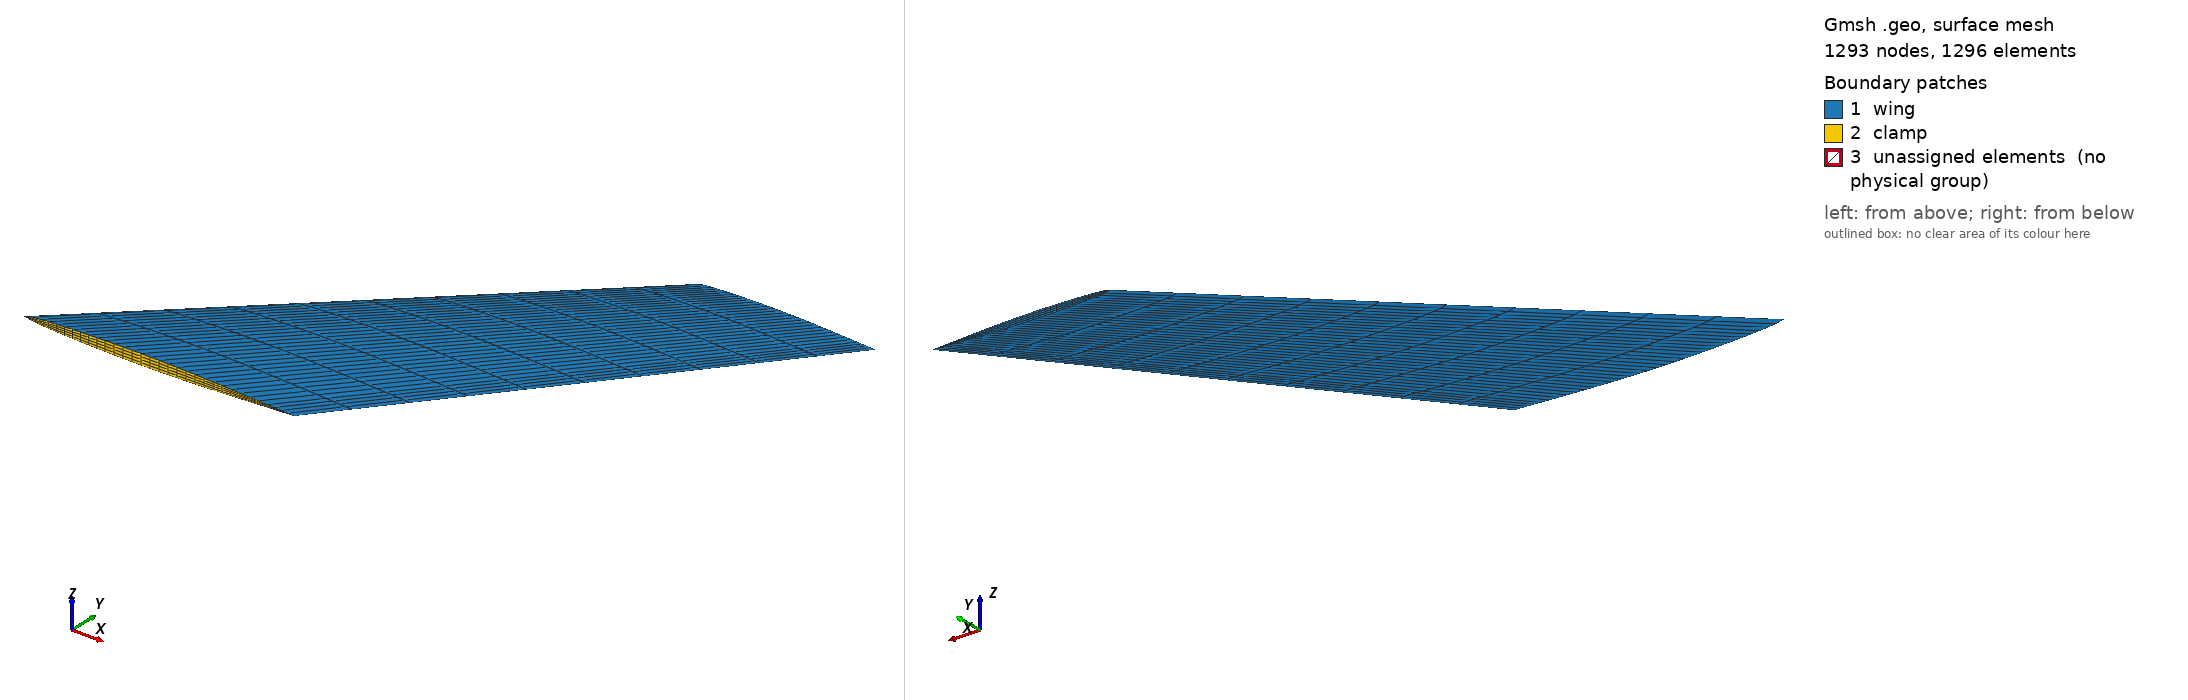

Gmsh geometry script, surface-meshed: 1293 nodes, 1296 surface elements. Boundary patches (legend numbers): 1 wing, 2 clamp, 3 unassigned elements (no physical group). Left view from above one corner, right view from below the opposite corner. Legend entries are the model's physical surfaces; 'unassigned elements' are surfaces in no physical group. The drawing asked Gmsh for element sizes between 1% and 20% of the model's largest extent; the script's own settings can give other sizes.

=== agard445_solid.geo (drawn) ===
/* AGARD 445 wing */
// For gmsh 4, use line 220 instead of line 221 (Bezier <- BSpline)

//// GEOMETRY


/// Points

// Airfoil 1: agard445, 51 points 
Point(1) = {0.559000,0.000000,0.000000};
Point(2) = {0.531050,0.000000,0.001398};
Point(3) = {0.503100,0.000000,0.002739};
Point(4) = {0.475150,0.000000,0.004075};
Point(5) = {0.447200,0.000000,0.005406};
Point(6) = {0.419250,0.000000,0.006680};
Point(7) = {0.391300,0.000000,0.007837};
Point(8) = {0.363350,0.000000,0.008866};
Point(9) = {0.335400,0.000000,0.009743};
Point(10) = {0.307450,0.000000,0.010442};
Point(11) = {0.279500,0.000000,0.010923};
Point(12) = {0.251550,0.000000,0.011158};
Point(13) = {0.223600,0.000000,0.011163};
Point(14) = {0.195650,0.000000,0.010968};
Point(15) = {0.167700,0.000000,0.010576};
Point(16) = {0.139750,0.000000,0.009995};
Point(17) = {0.111800,0.000000,0.009196};
Point(18) = {0.083850,0.000000,0.008156};
Point(19) = {0.055900,0.000000,0.006781};
Point(20) = {0.041925,0.000000,0.005920};
Point(21) = {0.027950,0.000000,0.004891};
Point(22) = {0.013975,0.000000,0.003617};
Point(23) = {0.006988,0.000000,0.002622};
Point(24) = {0.004193,0.000000,0.002057};
Point(25) = {0.002795,0.000000,0.001699};
Point(26) = {0.000000,0.000000,0.000000};
Point(27) = {0.002795,0.000000,-0.001699};
Point(28) = {0.004193,0.000000,-0.002057};
Point(29) = {0.006988,0.000000,-0.002622};
Point(30) = {0.013975,0.000000,-0.003617};
Point(31) = {0.027950,0.000000,-0.004891};
Point(32) = {0.041925,0.000000,-0.005920};
Point(33) = {0.055900,0.000000,-0.006781};
Point(34) = {0.083850,0.000000,-0.008156};
Point(35) = {0.111800,0.000000,-0.009196};
Point(36) = {0.139750,0.000000,-0.009995};
Point(37) = {0.167700,0.000000,-0.010576};
Point(38) = {0.195650,0.000000,-0.010968};
Point(39) = {0.223600,0.000000,-0.011163};
Point(40) = {0.251550,0.000000,-0.011158};
Point(41) = {0.279500,0.000000,-0.010923};
Point(42) = {0.307450,0.000000,-0.010442};
Point(43) = {0.335400,0.000000,-0.009743};
Point(44) = {0.363350,0.000000,-0.008866};
Point(45) = {0.391300,0.000000,-0.007837};
Point(46) = {0.419250,0.000000,-0.006680};
Point(47) = {0.447200,0.000000,-0.005406};
Point(48) = {0.475150,0.000000,-0.004075};
Point(49) = {0.503100,0.000000,-0.002739};
Point(50) = {0.531050,0.000000,-0.001398};

// Airfoil 2: agard445, 51 points 
Point(52) = {1.178128,0.762000,0.000000};
Point(53) = {1.159709,0.762000,0.000921};
Point(54) = {1.141290,0.762000,0.001805};
Point(55) = {1.122870,0.762000,0.002685};
Point(56) = {1.104451,0.762000,0.003562};
Point(57) = {1.086032,0.762000,0.004402};
Point(58) = {1.067613,0.762000,0.005165};
Point(59) = {1.049194,0.762000,0.005843};
Point(60) = {1.030775,0.762000,0.006421};
Point(61) = {1.012356,0.762000,0.006881};
Point(62) = {0.993937,0.762000,0.007198};
Point(63) = {0.975518,0.762000,0.007353};
Point(64) = {0.957099,0.762000,0.007357};
Point(65) = {0.938680,0.762000,0.007228};
Point(66) = {0.920261,0.762000,0.006970};
Point(67) = {0.901842,0.762000,0.006587};
Point(68) = {0.883423,0.762000,0.006060};
Point(69) = {0.865004,0.762000,0.005375};
Point(70) = {0.846585,0.762000,0.004468};
Point(71) = {0.837375,0.762000,0.003901};
Point(72) = {0.828166,0.762000,0.003223};
Point(73) = {0.818956,0.762000,0.002383};
Point(74) = {0.814351,0.762000,0.001728};
Point(75) = {0.812509,0.762000,0.001356};
Point(76) = {0.811589,0.762000,0.001120};
Point(77) = {0.809747,0.762000,0.000000};
Point(78) = {0.811589,0.762000,-0.001120};
Point(79) = {0.812509,0.762000,-0.001356};
Point(80) = {0.814351,0.762000,-0.001728};
Point(81) = {0.818956,0.762000,-0.002383};
Point(82) = {0.828166,0.762000,-0.003223};
Point(83) = {0.837375,0.762000,-0.003901};
Point(84) = {0.846585,0.762000,-0.004468};
Point(85) = {0.865004,0.762000,-0.005375};
Point(86) = {0.883423,0.762000,-0.006060};
Point(87) = {0.901842,0.762000,-0.006587};
Point(88) = {0.920261,0.762000,-0.006970};
Point(89) = {0.938680,0.762000,-0.007228};
Point(90) = {0.957099,0.762000,-0.007357};
Point(91) = {0.975518,0.762000,-0.007353};
Point(92) = {0.993937,0.762000,-0.007198};
Point(93) = {1.012356,0.762000,-0.006881};
Point(94) = {1.030775,0.762000,-0.006421};
Point(95) = {1.049194,0.762000,-0.005843};
Point(96) = {1.067613,0.762000,-0.005165};
Point(97) = {1.086032,0.762000,-0.004402};
Point(98) = {1.104451,0.762000,-0.003562};
Point(99) = {1.122870,0.762000,-0.002685};
Point(100) = {1.141290,0.762000,-0.001805};
Point(101) = {1.159709,0.762000,-0.000921};

/*
// Tip:
Point(5101) = {1.159709,0.762000,0.000000};
Point(5102) = {1.141290,0.762268,0.000000};
Point(5103) = {1.122870,0.762536,0.000000};
Point(5104) = {1.104451,0.762804,0.000000};
Point(5105) = {1.086032,0.763072,0.000000};
Point(5106) = {1.067613,0.763340,0.000000};
Point(5107) = {1.049194,0.763608,0.000000};
Point(5108) = {1.030775,0.763876,0.000000};
Point(5109) = {1.012356,0.764145,0.000000};
Point(5110) = {0.993937,0.764413,0.000000};
Point(5111) = {0.975518,0.764681,0.000000};
Point(5112) = {0.957099,0.764949,0.000000};
Point(5113) = {0.938680,0.765217,0.000000};
Point(5114) = {0.920261,0.765485,0.000000};
Point(5115) = {0.815077,0.767016,0.000000};
*/

// Root center:
Point(1001) = {0.503100,0.000000,0.000000};
Point(1002) = {0.167700,0.000000,0.000000};
// Tip center:
Point(5349) = {1.141290,0.762000,0.000000};
Point(5350) = {0.920261,0.762000,0.000000};


/// Lines

// Airfoil 1:
Spline(1) = {1,2,3};
Spline(2) = {3,4,5,6,7,8,9,10,11,12,13,14,15};
Spline(3) = {15,16,17,18,19,20,21,22,23,24,25,26};
Spline(4) = {26,27,28,29,30,31,32,33,34,35,36,37};
Spline(5) = {37,38,39,40,41,42,43,44,45,46,47,48,49};
Spline(6) = {49,50,1};

// Airfoil 2:
Spline(7) = {52,53,54};
Spline(8) = {54,55,56,57,58,59,60,61,62,63,64,65,66};
Spline(9) = {66,67,68,69,70,71,72,73,74,75,76,77};
Spline(10) = {77,78,79,80,81,82,83,84,85,86,87,88};
Spline(11) = {88,89,90,91,92,93,94,95,96,97,98,99,100};
Spline(12) = {100,101,52};

// Airfoil 1 to airfoil 2:
Line(61) = {1,52};
Line(62) = {3,54};
Line(63) = {15,66};
Line(64) = {26,77};
Line(65) = {37,88};
Line(66) = {49,100};

// Root
Line(101) = {1, 1001};
Line(102) = {1001, 1002};
Line(103) = {1002, 26};
Line(104) = {3, 1001};
Line(105) = {15, 1002};
Line(106) = {37, 1002};
Line(107) = {49, 1001};

// Tip
Line(111) = {52, 5349};
Line(112) = {5349, 5350};
Line(113) = {5350, 77};
Line(114) = {54, 5349};
Line(115) = {66, 5350};
Line(116) = {88, 5350};
Line(117) = {100, 5349};

/*
// Tip:
Spline(121) = {52,5101,5102};
Spline(122) = {5102,5103,5104,5105,5106,5107,5108,5109,5110,5111,5112,5113,5114};
Bezier(123) = {5114,5115,77};
//BSpline(123) = {5114,5115,77};
Ellipse(124) = {54,5349,54,5102};
Ellipse(125) = {66,5350,66,5114};
Ellipse(126) = {88,5350,88,5114};
Ellipse(127) = {100,5349,100,5102};
*/

// Internal
Line(131) = {1001, 5349};
Line(132) = {1002, 5350};
/*
Line(133) = {5349, 5102};
Line(134) = {5350, 5114};
*/

/// Line loops & Surfaces

// Wing 1:
Line Loop(11) = {1,62,-7,-61};
Line Loop(12) = {2,63,-8,-62};
Line Loop(13) = {3,64,-9,-63};
Line Loop(14) = {4,65,-10,-64};
Line Loop(15) = {5,66,-11,-65};
Line Loop(16) = {6,61,-12,-66};
Surface(11) = {11};
Surface(12) = {12};
Surface(13) = {13};
Surface(14) = {14};
Surface(15) = {15};
Surface(16) = {16};

// Wingroot:
Line Loop(51) = {-1,101,-104};
Line Loop(52) = {2,105,-102,-104};
Line Loop(53) = {-3,105,103};
Line Loop(54) = {-4,-103,-106};
Line Loop(55) = {5,107,102,-106};
Line Loop(56) = {-6,107,-101};
Surface(51) = {51};
Surface(52) = {-52};
Surface(53) = {53};
Surface(54) = {54};
Surface(55) = {-55};
Surface(56) = {56};

// Wingtip:
Line Loop(61) = {-7,111,-114};
Line Loop(62) = {8,115,-112,-114};
Line Loop(63) = {-9,115,113};
Line Loop(64) = {-10,-113,-116};
Line Loop(65) = {11,117,112,-116};
Line Loop(66) = {-12,117,-111};
Surface(61) = {61};
Surface(62) = {-62};
Surface(63) = {63};
Surface(64) = {64};
Surface(65) = {-65};
Surface(66) = {66};

/*
// Wingtip:
Line Loop(71) = {7,124,-121};
Line Loop(72) = {8,125,-122,-124};
Line Loop(73) = {9,-123,-125};
Line Loop(74) = {10,126,123};
Line Loop(75) = {11,127,122,-126};
Line Loop(76) = {12,121,-127};
Surface(71) = {71};
Surface(72) = {72};
Surface(73) = {73};
Surface(74) = {74};
Surface(75) = {75};
Surface(76) = {76};
*/

// Horizontal internal
Line Loop(101) = {101,131,-111,-61};
Line Loop(102) = {102,132,-112,-131};
Line Loop(103) = {103,64,-113,-132};
/*
Line Loop(106) = {111,133,-121};
Line Loop(107) = {112,134,-122,-133};
Line Loop(108) = {113,-123,-134};
*/
Surface(101) = {101};
Surface(102) = {102};
Surface(103) = {103};
/*
Surface(106) = {106};
Surface(107) = {107};
Surface(108) = {108};
*/

// Vertical Internal
Line Loop(111) = {62,114,-131,-104};
Line Loop(112) = {63,115,-132,-105};
Line Loop(113) = {65,116,-132,-106};
Line Loop(114) = {66,117,-131,-107};
/*
Line Loop(116) = {124,-133,-114};
Line Loop(117) = {125,-134,-115};
Line Loop(118) = {126,-134,-116};
Line Loop(119) = {127,-133,-117};
*/
Surface(111) = {-111};
Surface(112) = {-112};
Surface(113) = {113};
Surface(114) = {114};
/*
Surface(116) = {-116};
Surface(117) = {-117};
Surface(118) = {118};
Surface(119) = {119};
*/

/// Surface loops & Volumes

Surface Loop(1) = {11, 51, 101, 111, 61};
Volume(1) = {1};
Surface Loop(2) = {114, 66, 16, 56, 101};
Volume(2) = {2};
Surface Loop(3) = {12, 52, 102, 112, 111, 62};
Volume(3) = {3};
Surface Loop(4) = {65, 102, 55, 15, 113, 114};
Volume(4) = {4};
Surface Loop(5) = {53, 13, 103, 112, 63};
Volume(5) = {5};
Surface Loop(6) = {54, 14, 113, 103, 64};
Volume(6) = {6};
/*
Surface Loop(7) = {116, 71, 61, 106};
Volume(7) = {7};
Surface Loop(8) = {119, 66, 106, 76};
Volume(8) = {8};
Surface Loop(9) = {62, 72, 107, 117, 116};
Volume(9) = {9};
Surface Loop(10) = {119, 75, 65, 107, 118};
Volume(10) = {10};
Surface Loop(11) = {117, 63, 73, 108};
Volume(11) = {11};
Surface Loop(12) = {64, 74, 108, 118};
Volume(12) = {12};
*/

//// MESHING

/*
Transfinite Line{1,6,7,12,101,111,121} = 5;
Transfinite Line{2,5,8,11,102,112,122} = 8;
Transfinite Line{3,4,9,10,103,113,123} = 5;
Transfinite Line{61,62,63,64,65,66,131,132} = 11;
Transfinite Line{104,105,106,107,114,115,116,117,124,125,126,127} = 3;
Transfinite Line{133,134} = 3;

Transfinite Surface{11,12,13,14,15,16,51,52,53,54,55,56,61,62,63,64,65,66,71,72,73,74,75,76};
Transfinite Surface{101,102,103,106,107,108,111,112,113,114,116,117,118,119};
Mesh.RecombineAll = 1;

Transfinite Volume{1,2,3,4,5,6,7,8,9,10,11,12};
*/

Transfinite Line{1,6,7,12,101,111} = 5;
Transfinite Line{2,5,8,11,102,112} = 19;
Transfinite Line{3,4,9,10,103,113} = 11;
Transfinite Line{61,62,63,64,65,66,131,132} = 11;
Transfinite Line{104,105,106,107,114,115,116,117} = 3;

Transfinite Surface{11,12,13,14,15,16,51,52,53,54,55,56,61,62,63,64,65,66};
Transfinite Surface{101,102,103,111,112,113,114};
Mesh.RecombineAll = 1;

Transfinite Volume{1,2,3,4,5,6};

//// PHYSICAL GROUPS

/*
Physical Volume("material",101) = {1,2,3,4,5,6,7,8,9,10,11,12};
Physical Surface("wing",111) = {11,12,13,14,15,16,71,72,73,74,75,76}; // wing
Physical Surface("clamp",112) = {51,52,53,54,55,56}; // clamp
*/

Physical Volume("material",101) = {1,2,3,4,5,6};
Physical Surface("wing",111) = {11,12,13,14,15,16,61,62,63,64,65,66}; // wing
Physical Surface("clamp",112) = {51,52,53,54,55,56}; // clamp

Physical Point("Te",121) = {52};
Physical Point("Le",122) = {77};

Coherence;
